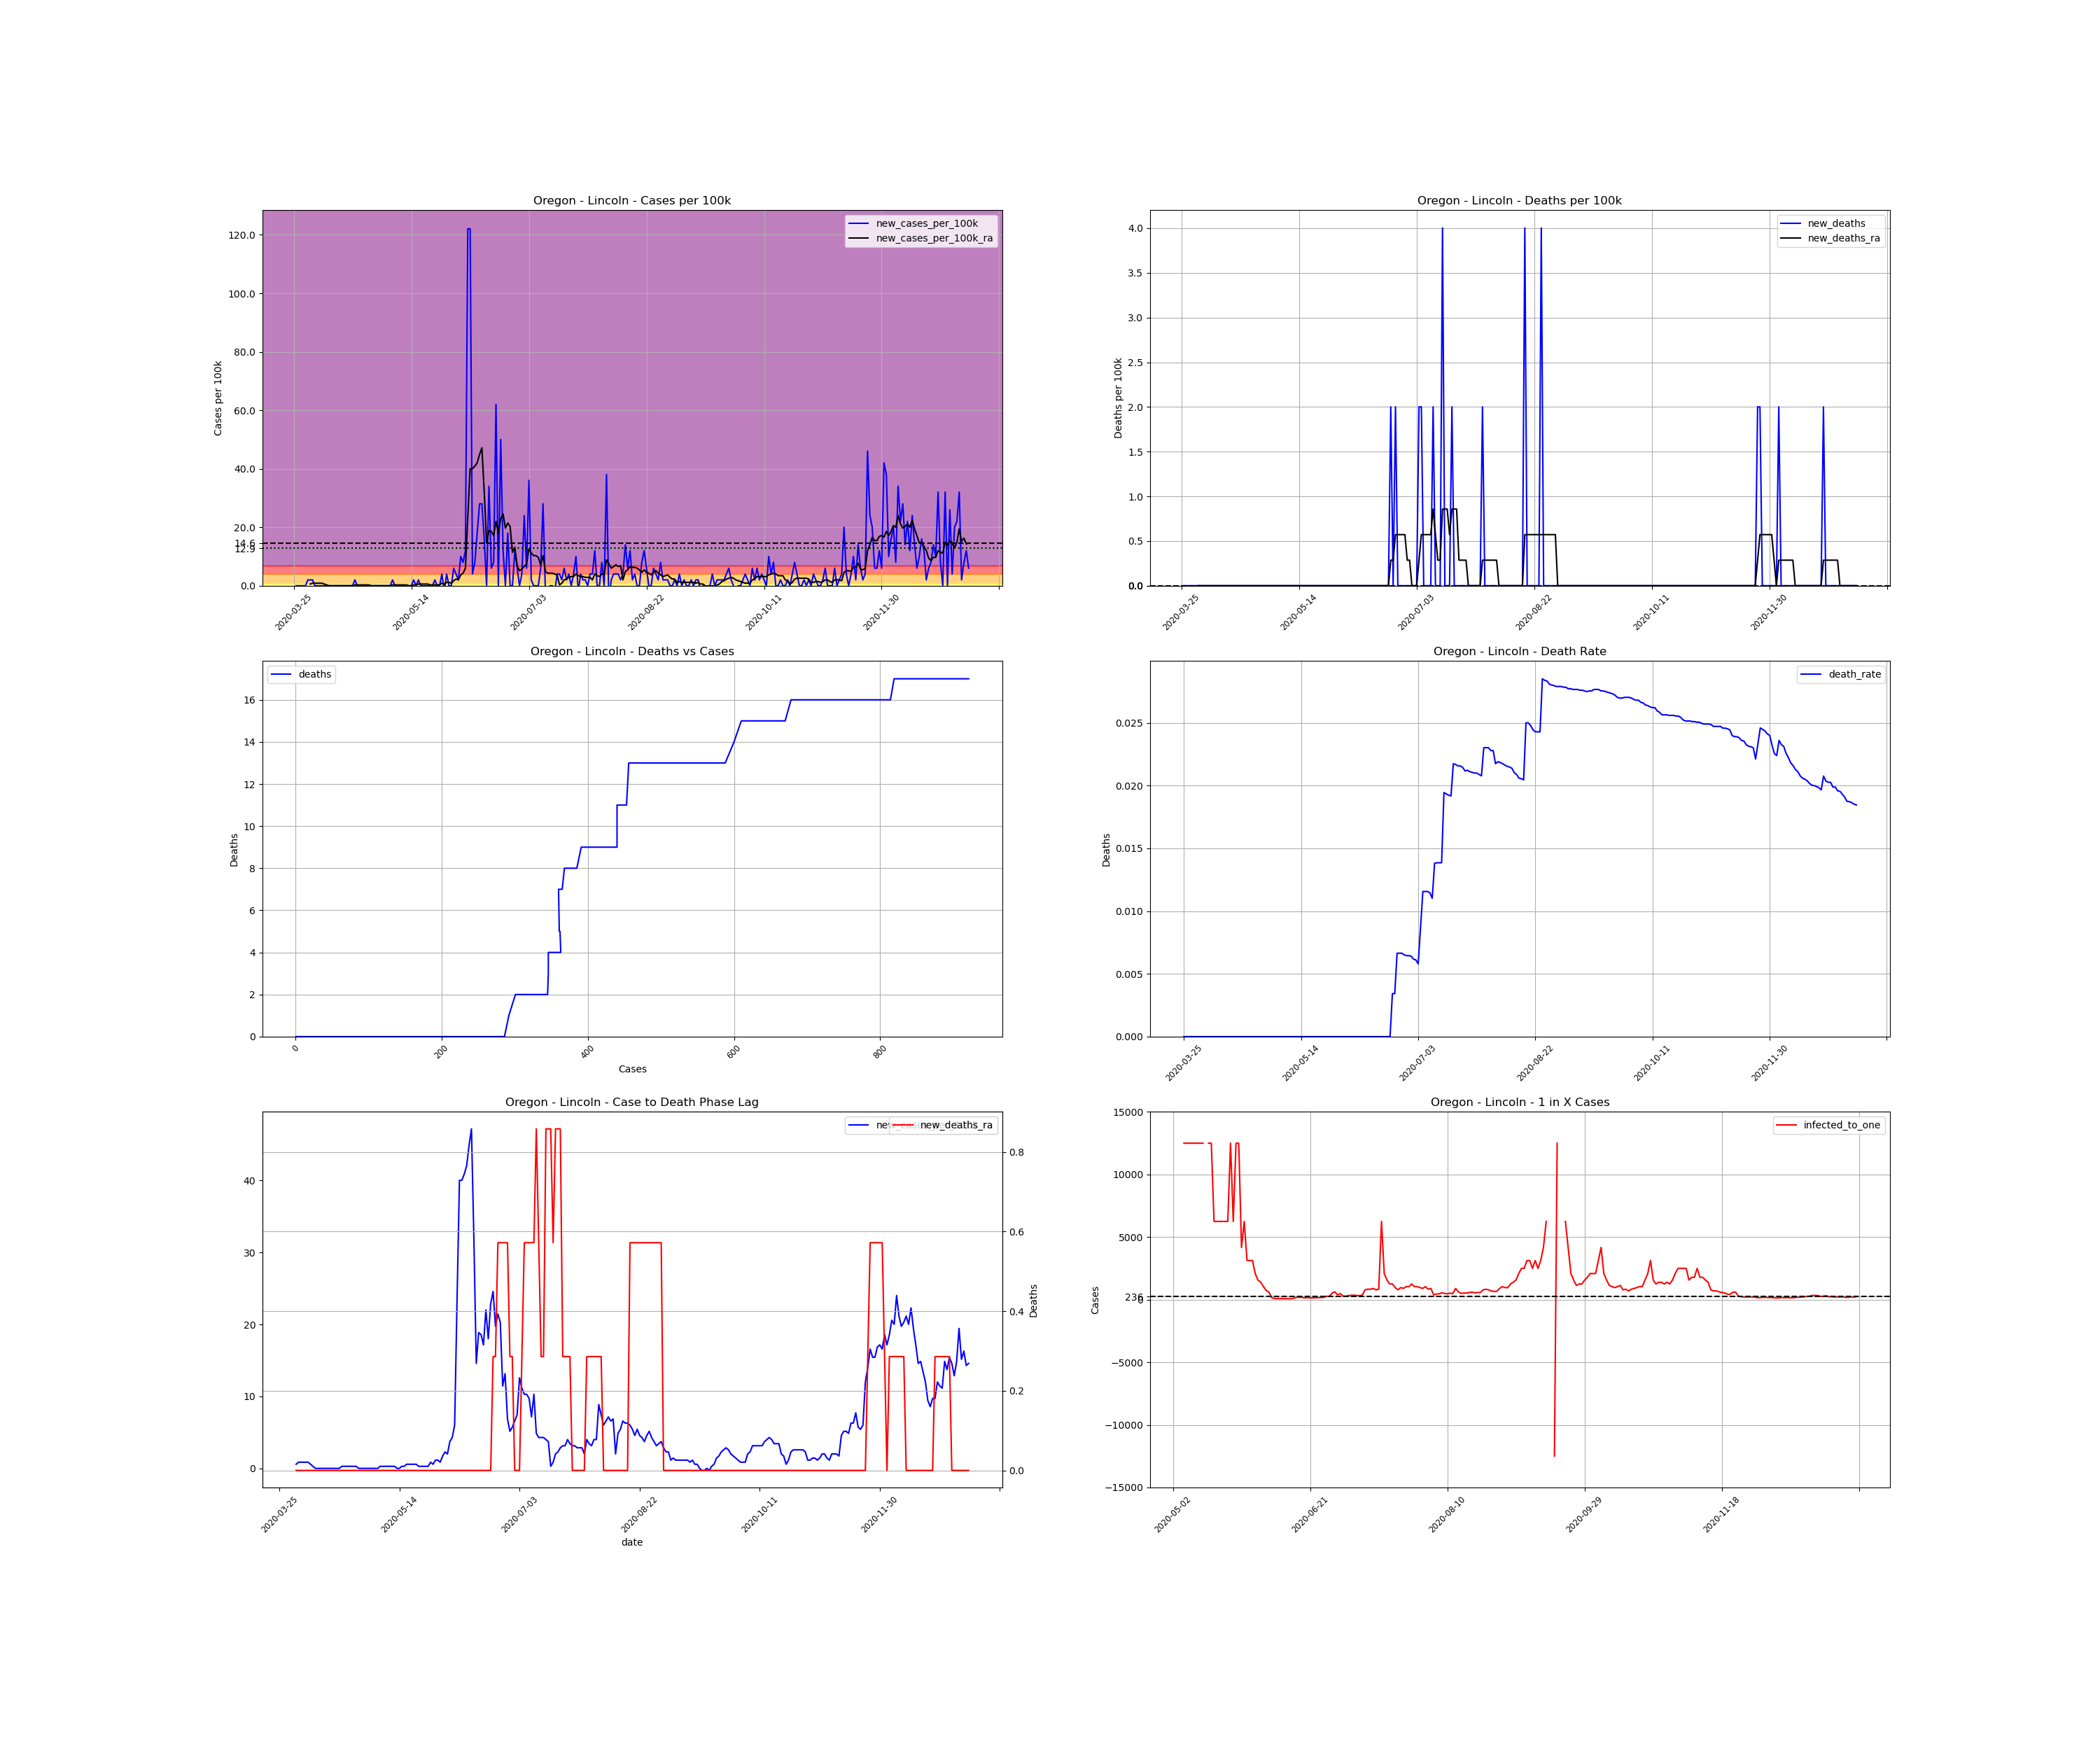

The table this chart was drawn from, first rows:
, date, county, state, fips, cases, deaths, COUNTY, STNAME, CTYNAME, POPESTIMATE2019, cases_per_100k, deaths_per_100k, death_rate, new_cases, new_cases_per_100k, new_deaths, new_cases_per_100k_ra, new_deaths_ra, active_cases, infected_to_one
423347, 2020-03-25, Lincoln, Oregon, 41041, 1, 0.0, 41, Oregon, Lincoln, 49962, 2.002, 0.0, 0.0, , , , , , , 
423348, 2020-03-26, Lincoln, Oregon, 41041, 1, 0.0, 41, Oregon, Lincoln, 49962, 2.002, 0.0, 0.0, 0.0, 0.0, 0.0, , , , 
423349, 2020-03-27, Lincoln, Oregon, 41041, 1, 0.0, 41, Oregon, Lincoln, 49962, 2.002, 0.0, 0.0, 0.0, 0.0, 0.0, , , , 
423350, 2020-03-28, Lincoln, Oregon, 41041, 1, 0.0, 41, Oregon, Lincoln, 49962, 2.002, 0.0, 0.0, 0.0, 0.0, 0.0, , , , 
423351, 2020-03-29, Lincoln, Oregon, 41041, 1, 0.0, 41, Oregon, Lincoln, 49962, 2.002, 0.0, 0.0, 0.0, 0.0, 0.0, , , , 
423352, 2020-03-30, Lincoln, Oregon, 41041, 1, 0.0, 41, Oregon, Lincoln, 49962, 2.002, 0.0, 0.0, 0.0, 0.0, 0.0, , , , 
423353, 2020-03-31, Lincoln, Oregon, 41041, 2, 0.0, 41, Oregon, Lincoln, 49962, 4.003, 0.0, 0.0, 1.0, 2.002, 0.0, , , , 
423354, 2020-04-01, Lincoln, Oregon, 41041, 3, 0.0, 41, Oregon, Lincoln, 49962, 6.005, 0.0, 0.0, 1.0, 2.002, 0.0, 0.5719, 0.0, , 
423355, 2020-04-02, Lincoln, Oregon, 41041, 4, 0.0, 41, Oregon, Lincoln, 49962, 8.006, 0.0, 0.0, 1.0, 2.002, 0.0, 0.8578, 0.0, 3.0, 4164
423356, 2020-04-03, Lincoln, Oregon, 41041, 4, 0.0, 41, Oregon, Lincoln, 49962, 8.006, 0.0, 0.0, 0.0, 0.0, 0.0, 0.8578, 0.0, 3.0, 4164
423357, 2020-04-04, Lincoln, Oregon, 41041, 4, 0.0, 41, Oregon, Lincoln, 49962, 8.006, 0.0, 0.0, 0.0, 0.0, 0.0, 0.8578, 0.0, 3.0, 4164
423358, 2020-04-05, Lincoln, Oregon, 41041, 4, 0.0, 41, Oregon, Lincoln, 49962, 8.006, 0.0, 0.0, 0.0, 0.0, 0.0, 0.8578, 0.0, 3.0, 4164
423359, 2020-04-06, Lincoln, Oregon, 41041, 4, 0.0, 41, Oregon, Lincoln, 49962, 8.006, 0.0, 0.0, 0.0, 0.0, 0.0, 0.8578, 0.0, 3.0, 4164
423360, 2020-04-07, Lincoln, Oregon, 41041, 4, 0.0, 41, Oregon, Lincoln, 49962, 8.006, 0.0, 0.0, 0.0, 0.0, 0.0, 0.5719, 0.0, 3.0, 4164
423361, 2020-04-08, Lincoln, Oregon, 41041, 4, 0.0, 41, Oregon, Lincoln, 49962, 8.006, 0.0, 0.0, 0.0, 0.0, 0.0, 0.2859, 0.0, 2.0, 6245
423362, 2020-04-09, Lincoln, Oregon, 41041, 4, 0.0, 41, Oregon, Lincoln, 49962, 8.006, 0.0, 0.0, 0.0, 0.0, 0.0, 0.0, 0.0, 1.0, 12490
423363, 2020-04-10, Lincoln, Oregon, 41041, 4, 0.0, 41, Oregon, Lincoln, 49962, 8.006, 0.0, 0.0, 0.0, 0.0, 0.0, 0.0, 0.0, 0.0, inf
423364, 2020-04-11, Lincoln, Oregon, 41041, 4, 0.0, 41, Oregon, Lincoln, 49962, 8.006, 0.0, 0.0, 0.0, 0.0, 0.0, 0.0, 0.0, 0.0, inf
423365, 2020-04-12, Lincoln, Oregon, 41041, 4, 0.0, 41, Oregon, Lincoln, 49962, 8.006, 0.0, 0.0, 0.0, 0.0, 0.0, 0.0, 0.0, 0.0, inf
423366, 2020-04-13, Lincoln, Oregon, 41041, 4, 0.0, 41, Oregon, Lincoln, 49962, 8.006, 0.0, 0.0, 0.0, 0.0, 0.0, 0.0, 0.0, 0.0, inf
423367, 2020-04-14, Lincoln, Oregon, 41041, 4, 0.0, 41, Oregon, Lincoln, 49962, 8.006, 0.0, 0.0, 0.0, 0.0, 0.0, 0.0, 0.0, 0.0, inf
423368, 2020-04-15, Lincoln, Oregon, 41041, 4, 0.0, 41, Oregon, Lincoln, 49962, 8.006, 0.0, 0.0, 0.0, 0.0, 0.0, 0.0, 0.0, 0.0, inf
423369, 2020-04-16, Lincoln, Oregon, 41041, 4, 0.0, 41, Oregon, Lincoln, 49962, 8.006, 0.0, 0.0, 0.0, 0.0, 0.0, 0.0, 0.0, 0.0, inf
423370, 2020-04-17, Lincoln, Oregon, 41041, 4, 0.0, 41, Oregon, Lincoln, 49962, 8.006, 0.0, 0.0, 0.0, 0.0, 0.0, 0.0, 0.0, 0.0, inf
423371, 2020-04-18, Lincoln, Oregon, 41041, 4, 0.0, 41, Oregon, Lincoln, 49962, 8.006, 0.0, 0.0, 0.0, 0.0, 0.0, 0.0, 0.0, 0.0, inf
423372, 2020-04-19, Lincoln, Oregon, 41041, 4, 0.0, 41, Oregon, Lincoln, 49962, 8.006, 0.0, 0.0, 0.0, 0.0, 0.0, 0.0, 0.0, 0.0, inf
423373, 2020-04-20, Lincoln, Oregon, 41041, 5, 0.0, 41, Oregon, Lincoln, 49962, 10.01, 0.0, 0.0, 1.0, 2.002, 0.0, 0.2859, 0.0, 1.0, 12490
423374, 2020-04-21, Lincoln, Oregon, 41041, 5, 0.0, 41, Oregon, Lincoln, 49962, 10.01, 0.0, 0.0, 0.0, 0.0, 0.0, 0.2859, 0.0, 1.0, 12490
423375, 2020-04-22, Lincoln, Oregon, 41041, 5, 0.0, 41, Oregon, Lincoln, 49962, 10.01, 0.0, 0.0, 0.0, 0.0, 0.0, 0.2859, 0.0, 1.0, 12490
423376, 2020-04-23, Lincoln, Oregon, 41041, 5, 0.0, 41, Oregon, Lincoln, 49962, 10.01, 0.0, 0.0, 0.0, 0.0, 0.0, 0.2859, 0.0, 1.0, 12490
423377, 2020-04-24, Lincoln, Oregon, 41041, 5, 0.0, 41, Oregon, Lincoln, 49962, 10.01, 0.0, 0.0, 0.0, 0.0, 0.0, 0.2859, 0.0, 1.0, 12490
423378, 2020-04-25, Lincoln, Oregon, 41041, 5, 0.0, 41, Oregon, Lincoln, 49962, 10.01, 0.0, 0.0, 0.0, 0.0, 0.0, 0.2859, 0.0, 1.0, 12490
423379, 2020-04-26, Lincoln, Oregon, 41041, 5, 0.0, 41, Oregon, Lincoln, 49962, 10.01, 0.0, 0.0, 0.0, 0.0, 0.0, 0.2859, 0.0, 1.0, 12490
423380, 2020-04-27, Lincoln, Oregon, 41041, 5, 0.0, 41, Oregon, Lincoln, 49962, 10.01, 0.0, 0.0, 0.0, 0.0, 0.0, 0.0, 0.0, 1.0, 12490
423381, 2020-04-28, Lincoln, Oregon, 41041, 5, 0.0, 41, Oregon, Lincoln, 49962, 10.01, 0.0, 0.0, 0.0, 0.0, 0.0, 0.0, 0.0, 0.0, inf
423382, 2020-04-29, Lincoln, Oregon, 41041, 5, 0.0, 41, Oregon, Lincoln, 49962, 10.01, 0.0, 0.0, 0.0, 0.0, 0.0, 0.0, 0.0, 0.0, inf
423383, 2020-04-30, Lincoln, Oregon, 41041, 5, 0.0, 41, Oregon, Lincoln, 49962, 10.01, 0.0, 0.0, 0.0, 0.0, 0.0, 0.0, 0.0, 0.0, inf
423384, 2020-05-01, Lincoln, Oregon, 41041, 5, 0.0, 41, Oregon, Lincoln, 49962, 10.01, 0.0, 0.0, 0.0, 0.0, 0.0, 0.0, 0.0, 0.0, inf
423385, 2020-05-02, Lincoln, Oregon, 41041, 5, 0.0, 41, Oregon, Lincoln, 49962, 10.01, 0.0, 0.0, 0.0, 0.0, 0.0, 0.0, 0.0, 0.0, inf
423386, 2020-05-03, Lincoln, Oregon, 41041, 5, 0.0, 41, Oregon, Lincoln, 49962, 10.01, 0.0, 0.0, 0.0, 0.0, 0.0, 0.0, 0.0, 0.0, inf
423387, 2020-05-04, Lincoln, Oregon, 41041, 5, 0.0, 41, Oregon, Lincoln, 49962, 10.01, 0.0, 0.0, 0.0, 0.0, 0.0, 0.0, 0.0, 0.0, inf
423388, 2020-05-05, Lincoln, Oregon, 41041, 5, 0.0, 41, Oregon, Lincoln, 49962, 10.01, 0.0, 0.0, 0.0, 0.0, 0.0, 0.0, 0.0, 0.0, inf
423389, 2020-05-06, Lincoln, Oregon, 41041, 6, 0.0, 41, Oregon, Lincoln, 49962, 12.01, 0.0, 0.0, 1.0, 2.002, 0.0, 0.2859, 0.0, 1.0, 12490
423390, 2020-05-07, Lincoln, Oregon, 41041, 6, 0.0, 41, Oregon, Lincoln, 49962, 12.01, 0.0, 0.0, 0.0, 0.0, 0.0, 0.2859, 0.0, 1.0, 12490
423391, 2020-05-08, Lincoln, Oregon, 41041, 6, 0.0, 41, Oregon, Lincoln, 49962, 12.01, 0.0, 0.0, 0.0, 0.0, 0.0, 0.2859, 0.0, 1.0, 12490
423392, 2020-05-09, Lincoln, Oregon, 41041, 6, 0.0, 41, Oregon, Lincoln, 49962, 12.01, 0.0, 0.0, 0.0, 0.0, 0.0, 0.2859, 0.0, 1.0, 12490
423393, 2020-05-10, Lincoln, Oregon, 41041, 6, 0.0, 41, Oregon, Lincoln, 49962, 12.01, 0.0, 0.0, 0.0, 0.0, 0.0, 0.2859, 0.0, 1.0, 12490
423394, 2020-05-11, Lincoln, Oregon, 41041, 6, 0.0, 41, Oregon, Lincoln, 49962, 12.01, 0.0, 0.0, 0.0, 0.0, 0.0, 0.2859, 0.0, 1.0, 12490
423395, 2020-05-12, Lincoln, Oregon, 41041, 6, 0.0, 41, Oregon, Lincoln, 49962, 12.01, 0.0, 0.0, 0.0, 0.0, 0.0, 0.2859, 0.0, 1.0, 12490
423396, 2020-05-13, Lincoln, Oregon, 41041, 6, 0.0, 41, Oregon, Lincoln, 49962, 12.01, 0.0, 0.0, 0.0, 0.0, 0.0, 0.0, 0.0, 1.0, 12490
423397, 2020-05-14, Lincoln, Oregon, 41041, 6, 0.0, 41, Oregon, Lincoln, 49962, 12.01, 0.0, 0.0, 0.0, 0.0, 0.0, 0.0, 0.0, 0.0, inf
423398, 2020-05-15, Lincoln, Oregon, 41041, 7, 0.0, 41, Oregon, Lincoln, 49962, 14.01, 0.0, 0.0, 1.0, 2.002, 0.0, 0.2859, 0.0, 1.0, 12490
423399, 2020-05-16, Lincoln, Oregon, 41041, 7, 0.0, 41, Oregon, Lincoln, 49962, 14.01, 0.0, 0.0, 0.0, 0.0, 0.0, 0.2859, 0.0, 1.0, 12490
423400, 2020-05-17, Lincoln, Oregon, 41041, 8, 0.0, 41, Oregon, Lincoln, 49962, 16.01, 0.0, 0.0, 1.0, 2.002, 0.0, 0.5719, 0.0, 2.0, 6245
423401, 2020-05-18, Lincoln, Oregon, 41041, 8, 0.0, 41, Oregon, Lincoln, 49962, 16.01, 0.0, 0.0, 0.0, 0.0, 0.0, 0.5719, 0.0, 2.0, 6245
423402, 2020-05-19, Lincoln, Oregon, 41041, 8, 0.0, 41, Oregon, Lincoln, 49962, 16.01, 0.0, 0.0, 0.0, 0.0, 0.0, 0.5719, 0.0, 2.0, 6245
423403, 2020-05-20, Lincoln, Oregon, 41041, 8, 0.0, 41, Oregon, Lincoln, 49962, 16.01, 0.0, 0.0, 0.0, 0.0, 0.0, 0.5719, 0.0, 2.0, 6245
423404, 2020-05-21, Lincoln, Oregon, 41041, 8, 0.0, 41, Oregon, Lincoln, 49962, 16.01, 0.0, 0.0, 0.0, 0.0, 0.0, 0.5719, 0.0, 2.0, 6245
423405, 2020-05-22, Lincoln, Oregon, 41041, 8, 0.0, 41, Oregon, Lincoln, 49962, 16.01, 0.0, 0.0, 0.0, 0.0, 0.0, 0.2859, 0.0, 2.0, 6245
423406, 2020-05-23, Lincoln, Oregon, 41041, 8, 0.0, 41, Oregon, Lincoln, 49962, 16.01, 0.0, 0.0, 0.0, 0.0, 0.0, 0.2859, 0.0, 1.0, 12490
... 228 more rows
